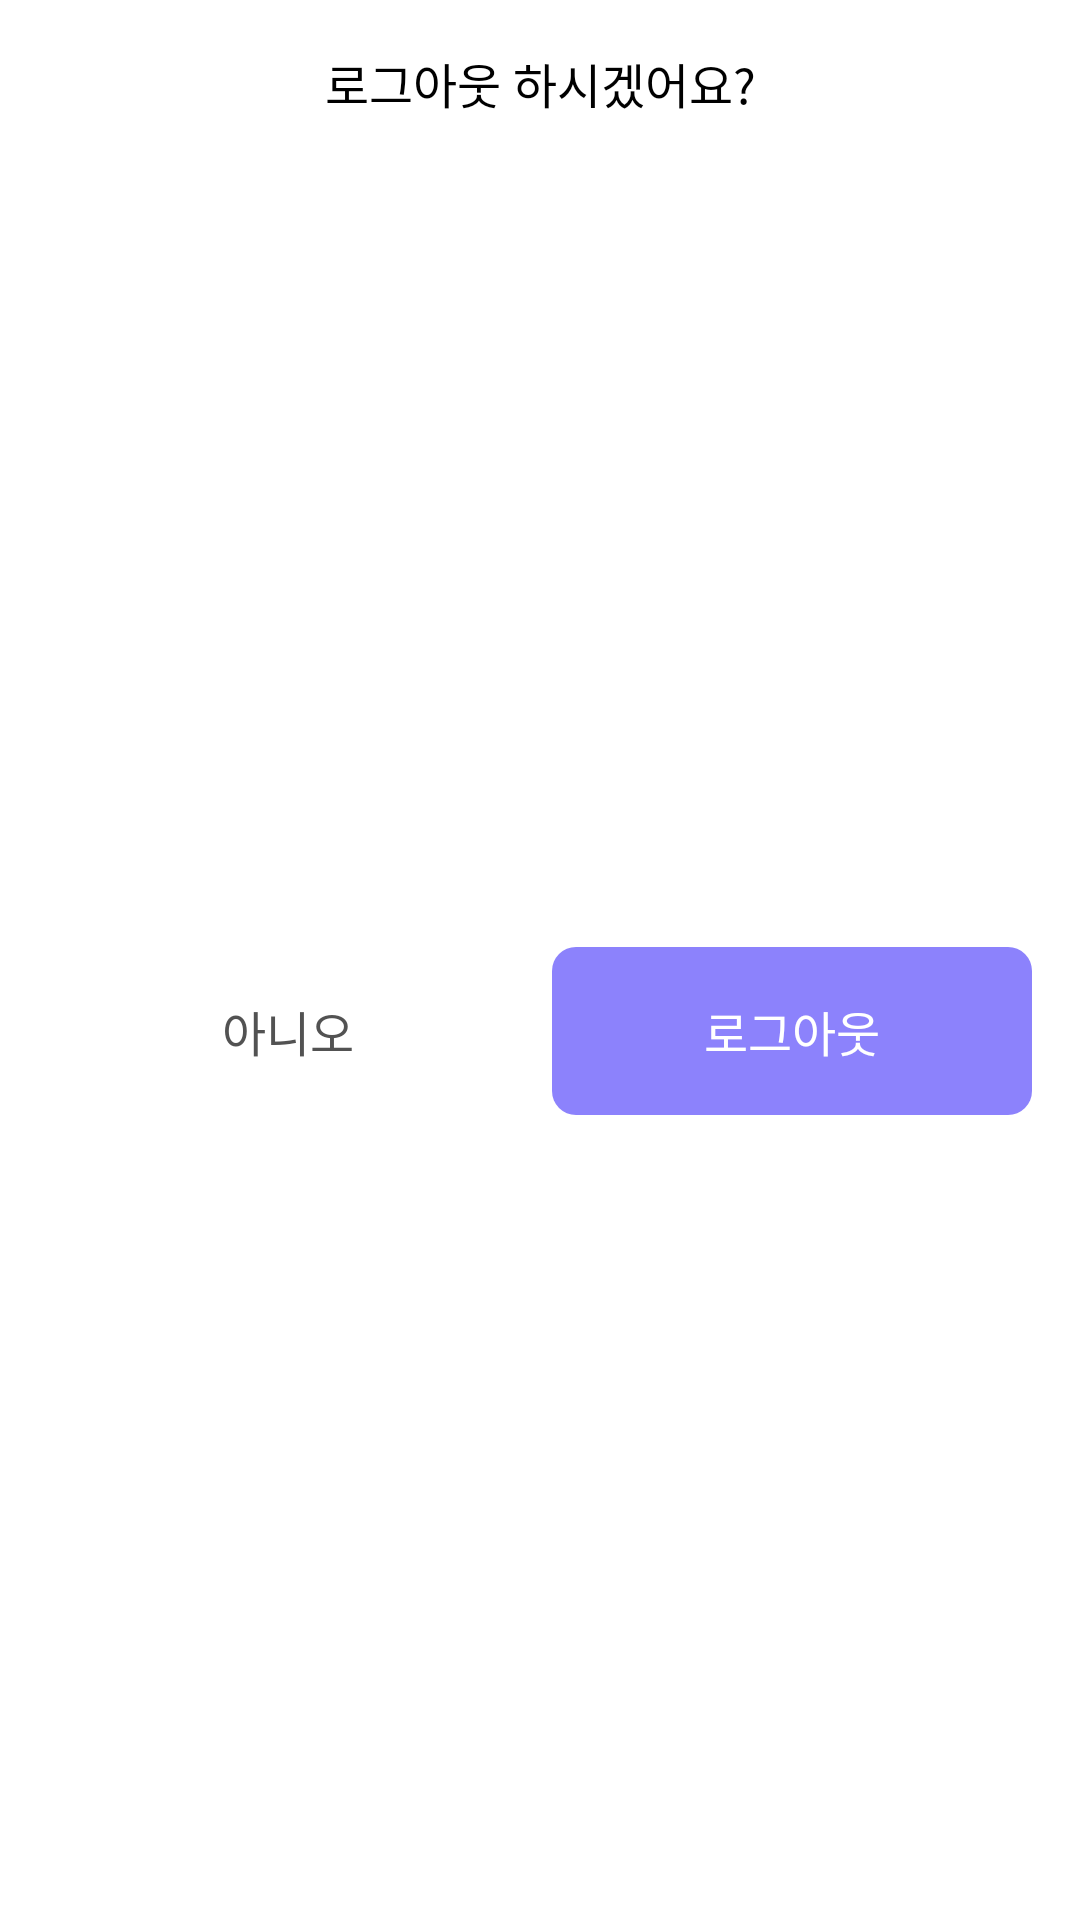

Produce the Android XML layout that renders to this screen, including the resource entries it uses.
<!-- AndroidManifest.xml: application theme Theme.NineG -->
<!-- res/layout/dialog_logout.xml -->
<?xml version="1.0" encoding="utf-8"?>
<layout xmlns:android="http://schemas.android.com/apk/res/android"
    xmlns:app="http://schemas.android.com/apk/res-auto"
    xmlns:tools="http://schemas.android.com/tools">

    <androidx.constraintlayout.widget.ConstraintLayout
        android:layout_width="match_parent"
        android:layout_height="wrap_content"
        android:padding="16dp"
        tools:background="@drawable/dialog_default_bg">

        <TextView
            android:id="@+id/dialogLogoutTitle"
            android:layout_width="0dp"
            android:layout_height="wrap_content"
            android:gravity="center"
            android:text="로그아웃 하시겠어요?"
            android:textColor="@color/black"
            android:textSize="16dp"
            android:fontFamily="@font/pretendard_medium"
            app:layout_constraintTop_toTopOf="parent"
            app:layout_constraintStart_toStartOf="parent"
            app:layout_constraintEnd_toEndOf="parent"/>

        <LinearLayout
            android:id="@+id/dialogLogoutBtnContainer"
            android:layout_width="0dp"
            android:layout_height="56dp"
            android:layout_marginTop="24dp"
            android:orientation="horizontal"
            app:layout_constraintTop_toBottomOf="@+id/dialogLogoutTitle"
            app:layout_constraintBottom_toBottomOf="parent"
            app:layout_constraintStart_toStartOf="parent"
            app:layout_constraintEnd_toEndOf="parent">

            <TextView
                android:id="@+id/dialogLogoutCancelBtn"
                android:layout_width="0dp"
                android:layout_height="match_parent"
                android:layout_weight="1"
                android:gravity="center"
                android:background="@drawable/button_cancel_bg"
                android:text="아니오"
                android:textColor="@color/grayscale_20"
                android:textSize="16dp"
                android:fontFamily="@font/pretendard_medium"/>

            <TextView
                android:id="@+id/dialogLogoutBtn"
                android:layout_width="0dp"
                android:layout_height="match_parent"
                android:layout_weight="1"
                android:layout_marginStart="8dp"
                android:gravity="center"
                android:background="@drawable/button_confirm_bg"
                android:text="로그아웃"
                android:textColor="@color/white"
                android:textSize="16dp"
                android:fontFamily="@font/pretendard_medium"/>

        </LinearLayout>

    </androidx.constraintlayout.widget.ConstraintLayout>


</layout>
<!-- resources referenced by this layout -->
<resources>
  <color name="black">#FF000000</color>
  <color name="grayscale_20">#525252</color>
  <color name="white">#FFFFFFFF</color>
  <!-- drawable button_confirm_bg (drawable) -->
  <?xml version="1.0" encoding="utf-8"?>
  <shape xmlns:android="http://schemas.android.com/apk/res/android"
      android:shape="rectangle">
      <solid android:color="@color/primary_70"/>
      <corners android:radius="8dp" />
  </shape>
  <style name="Theme.NineG" parent="Theme.MaterialComponents.DayNight.NoActionBar">
          
          <item name="colorPrimary">@color/purple_500</item>
          <item name="colorPrimaryVariant">@color/purple_700</item>
          <item name="colorOnPrimary">@color/white</item>
          
          <item name="colorSecondary">@color/teal_200</item>
          <item name="colorSecondaryVariant">@color/teal_700</item>
          <item name="colorOnSecondary">@color/black</item>
          
          <item name="android:statusBarColor">?attr/colorPrimaryVariant</item>
          
      </style>
  <color name="primary_70">#8C82FC</color>
  <color name="purple_500">#FF6200EE</color>
  <color name="purple_700">#FF3700B3</color>
  <color name="teal_200">#FF03DAC5</color>
  <color name="teal_700">#FF018786</color>
</resources>
